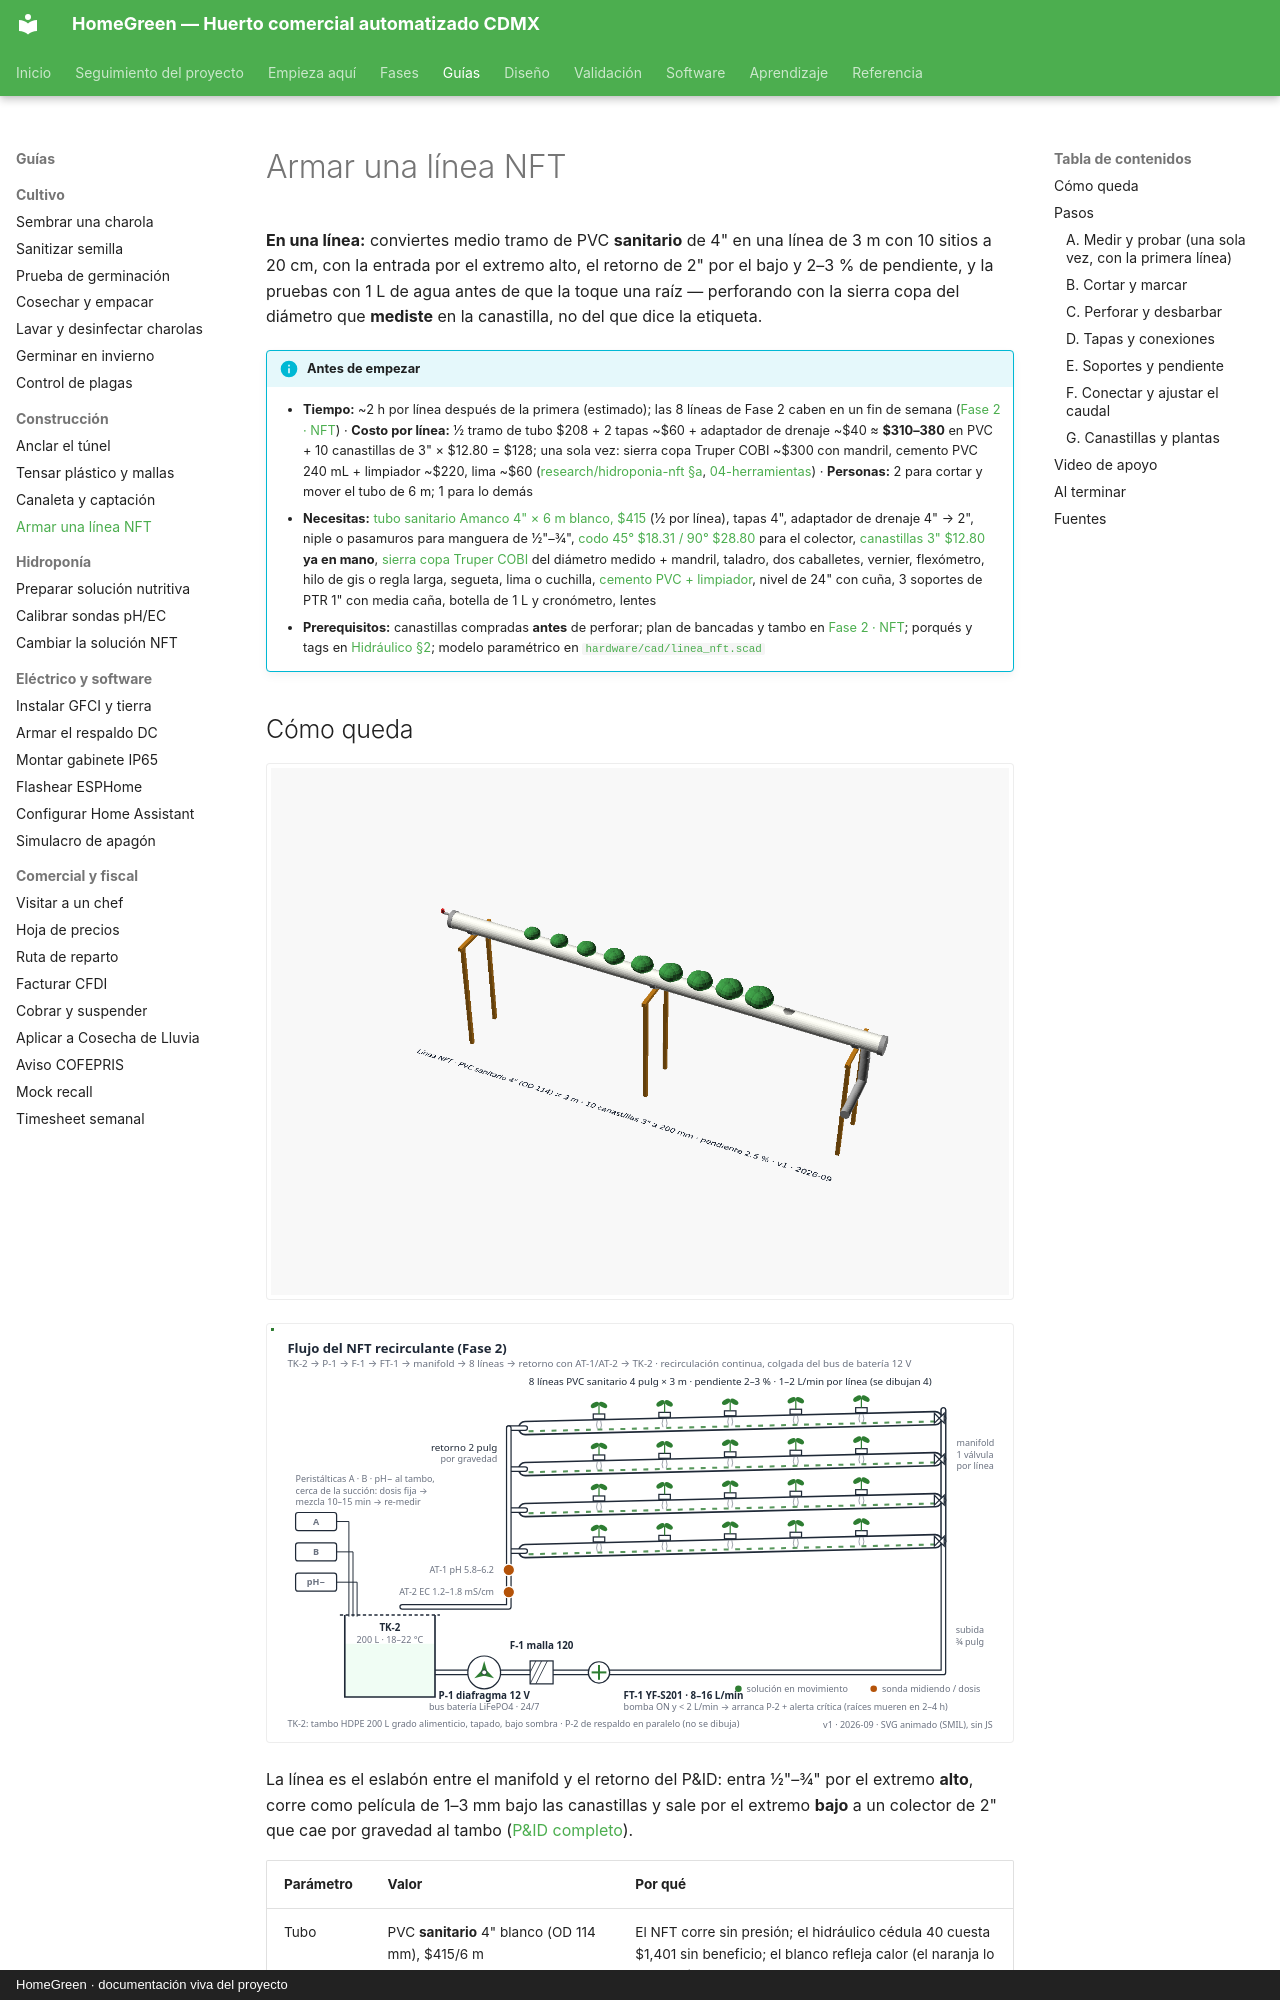

repository: AndresIslas99/HomeGreen · page: guias/armar-linea-nft/index.html · generator: mkdocs · copyright: HomeGreen · documentación viva del proyecto

# Armar una línea NFT

**En una línea:** conviertes medio tramo de PVC **sanitario** de 4" en una línea de 3 m con 10 sitios a 20 cm, con la entrada por el extremo alto, el retorno de 2" por el bajo y 2–3 % de pendiente, y la pruebas con 1 L de agua antes de que la toque una raíz — perforando con la sierra copa del diámetro que **mediste** en la canastilla, no del que dice la etiqueta.

!!! info "Antes de empezar"
    - **Tiempo:** ~2 h por línea después de la primera (estimado); las 8 líneas de Fase 2 caben en un fin de semana ([Fase 2 · NFT](../fases/fase-2/nft.md)) · **Costo por línea:** ½ tramo de tubo $208 + 2 tapas ~$60 + adaptador de drenaje ~$40 ≈ **$310–380** en PVC + 10 canastillas de 3" × $12.80 = $128; una sola vez: sierra copa Truper COBI ~$300 con mandril, cemento PVC 240 mL + limpiador ~$220, lima ~$60 ([research/hidroponia-nft §a](../research/hidroponia-nft.md), [04-herramientas](../referencia/04-herramientas.md)) · **Personas:** 2 para cortar y mover el tubo de 6 m; 1 para lo demás
    - **Necesitas:** [tubo sanitario Amanco 4" × 6 m blanco, $415](https://www.homedepot.com.mx/p/amanco-wavin-tubo-sanitario-11-x-600-cm-blanco-amanco-942842-451963) (½ por línea), tapas 4", adaptador de drenaje 4" → 2", niple o pasamuros para manguera de ½"–¾", [codo 45° $18.31 / 90° $28.80](https://www.homedepot.com.mx/p/amanco-wavin-codo-pvc-4-513695-513695) para el colector, [canastillas 3" $12.80](https://hydroenv.com.mx/producto/canastilla-hidroponica-de-3-pulgadas/) **ya en mano**, [sierra copa Truper COBI](https://listado.mercadolibre.com.mx/truper-sierra-corta-circulos-bimetalica) del diámetro medido + mandril, taladro, dos caballetes, vernier, flexómetro, hilo de gis o regla larga, segueta, lima o cuchilla, [cemento PVC + limpiador](https://www.homedepot.com.mx/p/cemento-para-pvc-240-ml-transparente-contact-104028-104028), nivel de 24" con cuña, 3 soportes de PTR 1" con media caña, botella de 1 L y cronómetro, lentes
    - **Prerequisitos:** canastillas compradas **antes** de perforar; plan de bancadas y tambo en [Fase 2 · NFT](../fases/fase-2/nft.md); porqués y tags en [Hidráulico §2](../diseno/hidraulico.md); modelo paramétrico en [`hardware/cad/linea_nft.scad`](https://github.com/AndresIslas99/HomeGreen/blob/main/hardware/cad/linea_nft.scad)
